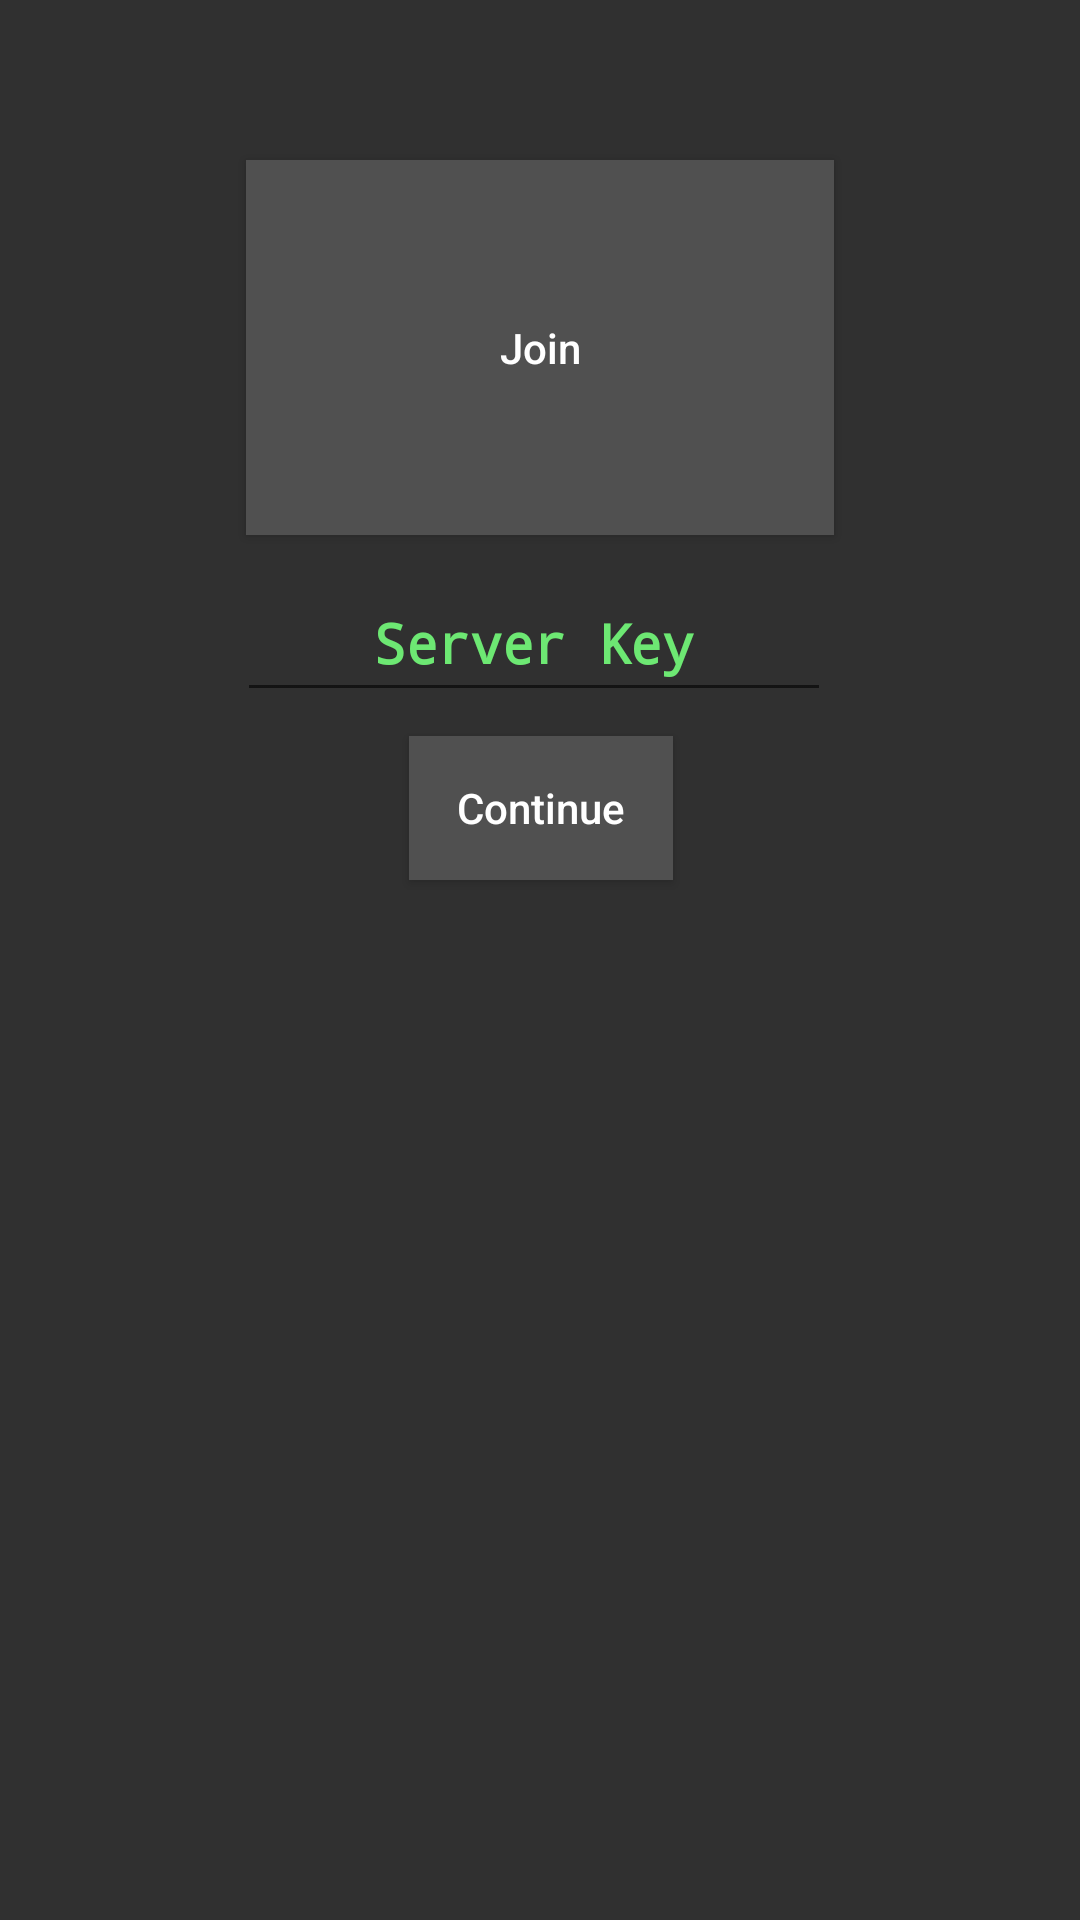

Android layout source for this screen:
<!-- AndroidManifest.xml: application theme AppTheme -->
<!-- res/layout/portal_layout.xml -->
<?xml version="1.0" encoding="utf-8"?>
<android.support.constraint.ConstraintLayout xmlns:android="http://schemas.android.com/apk/res/android"
    xmlns:app="http://schemas.android.com/apk/res-auto"
    xmlns:tools="http://schemas.android.com/tools"
    android:id="@+id/mainView"
    android:layout_width="match_parent"
    android:layout_height="match_parent"
    tools:context="mccode.qdup.Activities.PortalActivity"
    android:background="@color/background">

    <ToggleButton
        android:id="@+id/serverOrClient"
        android:layout_width="196dp"
        android:layout_height="125dp"
        android:layout_marginLeft="8dp"
        android:layout_marginTop="8dp"
        android:layout_marginRight="8dp"
        android:layout_marginBottom="8dp"
        android:background="@color/colorPrimary"
        android:text="ToggleButton"
        android:textColor="@color/white"
        android:textOff="@string/join"
        android:textOn="@string/host"
        android:textAllCaps="false"
        app:layout_constraintBottom_toBottomOf="parent"
        app:layout_constraintLeft_toLeftOf="parent"
        app:layout_constraintRight_toRightOf="parent"
        app:layout_constraintTop_toTopOf="parent"
        app:layout_constraintVertical_bias="0.091" />

    <Button
        android:id="@+id/confirmType"
        android:layout_width="wrap_content"
        android:layout_height="wrap_content"
        android:layout_marginBottom="8dp"
        android:layout_marginLeft="8dp"
        android:layout_marginRight="8dp"
        android:layout_marginTop="8dp"
        android:background="@color/colorPrimary"
        android:elevation="0dp"
        android:text="@string/continue_text"
        android:textAllCaps="false"
        android:textColor="@color/white"
        app:layout_constraintBottom_toBottomOf="parent"
        app:layout_constraintHorizontal_bias="0.501"
        app:layout_constraintLeft_toLeftOf="parent"
        app:layout_constraintRight_toRightOf="parent"
        app:layout_constraintTop_toBottomOf="@+id/keySearch"
        app:layout_constraintVertical_bias="0.0" />

    <EditText
        android:id="@+id/keySearch"
        android:layout_width="198dp"
        android:layout_height="49dp"
        android:layout_marginRight="0dp"
        android:layout_marginStart="8dp"
        android:layout_marginTop="10dp"
        android:ems="10"
        android:fontFamily="monospace"
        android:hint="Server Key"
        android:inputType="textCapCharacters"
        android:textAlignment="center"
        android:textColor="@color/colorAccent"
        android:textStyle="bold"
        android:textColorHint="@color/colorAccent"
        app:layout_constraintRight_toRightOf="parent"
        app:layout_constraintTop_toBottomOf="@+id/serverOrClient"
        android:layout_marginLeft="0dp"
        app:layout_constraintLeft_toLeftOf="parent"
        app:layout_constraintHorizontal_bias="0.46" />

</android.support.constraint.ConstraintLayout>
<!-- resources referenced by this layout -->
<resources>
  <color name="background">#303030</color>
  <color name="colorAccent">#6de873</color>
  <color name="colorPrimary">#505050</color>
  <color name="white">#ffffff</color>
  <string name="continue_text">Continue</string>
  <string name="host">Host</string>
  <string name="join">Join</string>
  <style name="AppTheme" parent="Theme.AppCompat.Light.DarkActionBar">
          
          <item name="colorPrimary">@color/colorPrimary</item>
          <item name="colorPrimaryDark">@color/colorPrimaryDark</item>
          <item name="colorAccent">@color/colorAccent</item>
          <item name="android:colorForeground">@android:color/black</item>
      </style>
  <color name="colorPrimaryDark">#000</color>
</resources>
